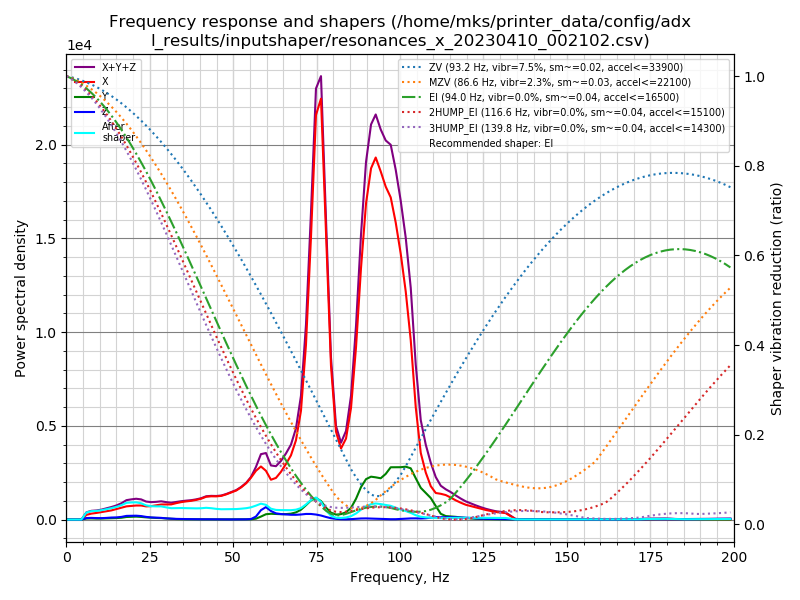

Data behind this chart, as committed beside it:
freq, psd_x, psd_y, psd_z, psd_xyz
0.0, 3.959e+02, 7.426e+01, 5.665e+01, 5.268e+02
1.5, 3.427e+02, 1.942e+02, 2.290e+02, 7.659e+02
3.0, 1.956e+02, 2.088e+02, 2.870e+02, 6.914e+02
4.5, 5.027e+02, 2.527e+02, 3.778e+02, 1.133e+03
6.0, 1.526e+03, 3.464e+02, 4.808e+02, 2.354e+03
7.5, 2.409e+03, 4.628e+02, 6.670e+02, 3.538e+03
9.0, 3.207e+03, 4.869e+02, 7.084e+02, 4.402e+03
10.5, 4.238e+03, 5.800e+02, 7.882e+02, 5.606e+03
12.0, 5.414e+03, 7.646e+02, 1.058e+03, 7.237e+03
13.5, 6.645e+03, 9.889e+02, 1.454e+03, 9.088e+03
15.0, 8.449e+03, 1.196e+03, 1.737e+03, 1.138e+04
16.5, 1.049e+04, 1.583e+03, 2.355e+03, 1.443e+04
18.0, 1.274e+04, 2.471e+03, 3.522e+03, 1.873e+04
19.4, 1.413e+04, 2.894e+03, 3.943e+03, 2.097e+04
20.9, 1.571e+04, 3.280e+03, 4.313e+03, 2.330e+04
22.4, 1.685e+04, 3.162e+03, 4.180e+03, 2.419e+04
23.9, 1.685e+04, 2.800e+03, 3.381e+03, 2.303e+04
25.4, 1.824e+04, 2.574e+03, 2.876e+03, 2.370e+04
26.9, 2.045e+04, 2.285e+03, 2.749e+03, 2.548e+04
28.4, 2.289e+04, 2.276e+03, 2.548e+03, 2.772e+04
29.9, 2.421e+04, 1.778e+03, 1.913e+03, 2.790e+04
31.4, 2.545e+04, 1.293e+03, 1.502e+03, 2.825e+04
32.9, 2.884e+04, 8.855e+02, 1.191e+03, 3.092e+04
34.4, 3.209e+04, 6.595e+02, 9.855e+02, 3.374e+04
35.9, 3.487e+04, 5.568e+02, 8.901e+02, 3.632e+04
37.4, 3.747e+04, 5.063e+02, 7.665e+02, 3.874e+04
38.9, 4.088e+04, 4.404e+02, 6.721e+02, 4.199e+04
40.4, 4.506e+04, 4.414e+02, 6.166e+02, 4.612e+04
41.9, 5.110e+04, 4.005e+02, 6.942e+02, 5.220e+04
43.4, 5.394e+04, 3.634e+02, 6.225e+02, 5.493e+04
44.9, 5.566e+04, 3.785e+02, 5.177e+02, 5.655e+04
46.4, 5.870e+04, 4.312e+02, 4.178e+02, 5.955e+04
47.9, 6.448e+04, 5.366e+02, 3.537e+02, 6.537e+04
49.4, 7.145e+04, 6.838e+02, 3.599e+02, 7.249e+04
50.9, 7.897e+04, 7.881e+02, 3.723e+02, 8.013e+04
52.4, 9.028e+04, 7.738e+02, 4.422e+02, 9.149e+04
53.9, 1.047e+05, 6.515e+02, 6.737e+02, 1.060e+05
55.3, 1.234e+05, 7.317e+02, 1.415e+03, 1.256e+05
56.8, 1.479e+05, 2.632e+03, 8.951e+03, 1.595e+05
58.3, 1.653e+05, 9.244e+03, 2.920e+04, 2.037e+05
59.8, 1.558e+05, 1.696e+04, 3.973e+04, 2.125e+05
61.3, 1.304e+05, 1.893e+04, 2.795e+04, 1.772e+05
62.8, 1.396e+05, 1.860e+04, 2.075e+04, 1.790e+05
64.3, 1.639e+05, 1.840e+04, 1.885e+04, 2.012e+05
65.8, 1.952e+05, 1.920e+04, 1.787e+04, 2.323e+05
67.3, 2.308e+05, 2.121e+04, 1.718e+04, 2.692e+05
68.8, 2.912e+05, 2.635e+04, 1.745e+04, 3.350e+05
70.3, 4.085e+05, 3.690e+04, 1.900e+04, 4.644e+05
71.8, 6.700e+05, 5.500e+04, 2.148e+04, 7.465e+05
73.3, 1.105e+06, 7.502e+04, 2.187e+04, 1.202e+06
74.8, 1.616e+06, 8.627e+04, 1.998e+04, 1.722e+06
76.3, 1.715e+06, 7.535e+04, 1.645e+04, 1.807e+06
77.8, 1.189e+06, 4.953e+04, 1.073e+04, 1.249e+06
79.3, 6.510e+05, 2.913e+04, 5.592e+03, 6.857e+05
80.8, 3.791e+05, 2.136e+04, 2.984e+03, 4.035e+05
82.3, 3.124e+05, 2.378e+04, 1.498e+03, 3.377e+05
83.8, 3.624e+05, 3.277e+04, 1.135e+03, 3.963e+05
85.3, 5.084e+05, 5.319e+04, 1.905e+03, 5.635e+05
86.8, 7.987e+05, 9.631e+04, 3.437e+03, 8.985e+05
88.3, 1.187e+06, 1.533e+05, 5.088e+03, 1.345e+06
... 74 more rows
